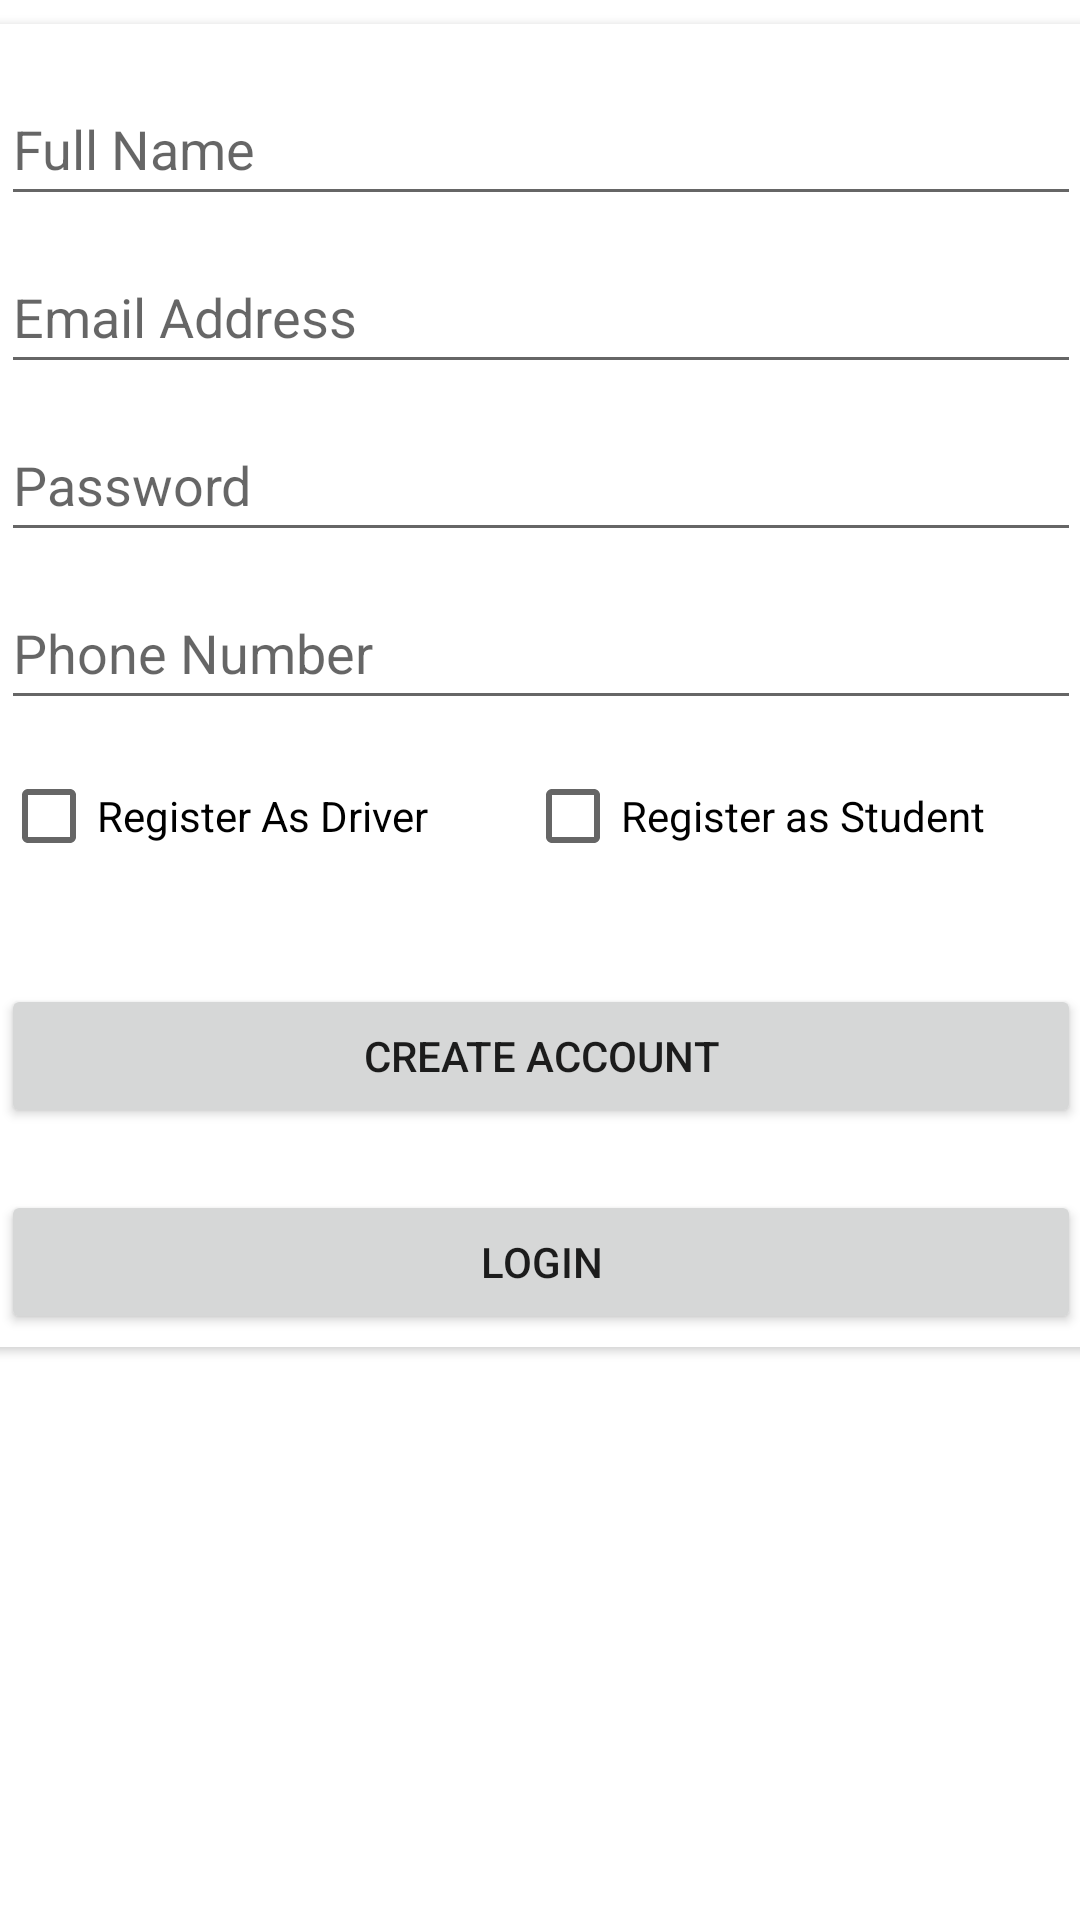

Here is an Android app screen rendered from its layout file. Give the layout XML and the strings, colors and styles it references.
<!-- AndroidManifest.xml: application theme Theme.SchoolRide -->
<!-- res/layout/activity_register.xml -->
<?xml version="1.0" encoding="utf-8"?>
<androidx.constraintlayout.widget.ConstraintLayout xmlns:android="http://schemas.android.com/apk/res/android"
    xmlns:app="http://schemas.android.com/apk/res-auto"
    xmlns:tools="http://schemas.android.com/tools"
    android:layout_width="match_parent"
    android:layout_height="match_parent"
    tools:context=".Register">


    <androidx.cardview.widget.CardView
        android:id="@+id/cardView"
        android:layout_width="392dp"
        android:layout_height="441dp"
        android:layout_marginStart="8dp"
        android:layout_marginTop="8dp"
        android:layout_marginEnd="8dp"
        app:cardCornerRadius="5dp"
        app:layout_constraintEnd_toEndOf="parent"
        app:layout_constraintStart_toStartOf="parent"
        app:layout_constraintTop_toTopOf="parent">

        <androidx.constraintlayout.widget.ConstraintLayout
            android:layout_width="match_parent"
            android:layout_height="465dp">

            <EditText
                android:id="@+id/registerName"
                android:layout_width="0dp"
                android:layout_height="wrap_content"
                android:layout_marginStart="16dp"
                android:layout_marginTop="16dp"
                android:layout_marginEnd="16dp"
                android:ems="10"
                android:hint="Full Name"
                android:inputType="textPersonName"
                android:minHeight="48dp"
                app:layout_constraintEnd_toEndOf="parent"
                app:layout_constraintStart_toStartOf="parent"
                app:layout_constraintTop_toTopOf="parent" />

            <EditText
                android:id="@+id/registerEmail"
                android:layout_width="0dp"
                android:layout_height="wrap_content"
                android:layout_marginStart="16dp"
                android:layout_marginTop="8dp"
                android:layout_marginEnd="16dp"
                android:ems="10"
                android:hint="Email Address"
                android:inputType="textEmailAddress"
                android:minHeight="48dp"
                app:layout_constraintEnd_toEndOf="parent"
                app:layout_constraintStart_toStartOf="parent"
                app:layout_constraintTop_toBottomOf="@+id/registerName" />

            <EditText
                android:id="@+id/registerPassword"
                android:layout_width="0dp"
                android:layout_height="wrap_content"
                android:layout_marginStart="16dp"
                android:layout_marginTop="8dp"
                android:layout_marginEnd="16dp"
                android:ems="10"
                android:hint="Password"
                android:inputType="textPassword"
                android:minHeight="48dp"
                app:layout_constraintEnd_toEndOf="parent"
                app:layout_constraintStart_toStartOf="parent"
                app:layout_constraintTop_toBottomOf="@+id/registerEmail" />

            <EditText
                android:id="@+id/registerPhone"
                android:layout_width="0dp"
                android:layout_height="wrap_content"
                android:layout_marginStart="16dp"
                android:layout_marginTop="8dp"
                android:layout_marginEnd="16dp"
                android:ems="10"
                android:hint="Phone Number"
                android:inputType="phone"
                android:minHeight="48dp"
                app:layout_constraintEnd_toEndOf="parent"
                app:layout_constraintStart_toStartOf="parent"
                app:layout_constraintTop_toBottomOf="@+id/registerPassword" />

            <CheckBox
                android:id="@+id/isDriver"
                android:layout_width="wrap_content"
                android:layout_height="wrap_content"
                android:layout_marginStart="16dp"
                android:layout_marginTop="8dp"
                android:text="Register As Driver"
                app:layout_constraintStart_toStartOf="parent"
                app:layout_constraintTop_toBottomOf="@+id/registerPhone" />

            <CheckBox
                android:id="@+id/isStudent"
                android:layout_width="wrap_content"
                android:layout_height="wrap_content"
                android:layout_marginTop="8dp"
                android:layout_marginEnd="16dp"
                android:text="Register as Student"
                app:layout_constraintEnd_toEndOf="parent"
                app:layout_constraintStart_toEndOf="@+id/isDriver"
                app:layout_constraintTop_toBottomOf="@+id/registerPhone" />

            <Button
                android:id="@+id/registerBtn"
                android:layout_width="0dp"
                android:layout_height="wrap_content"
                android:layout_marginStart="16dp"
                android:layout_marginTop="32dp"
                android:layout_marginEnd="16dp"
                android:text="Create Account"
                app:layout_constraintEnd_toEndOf="parent"
                app:layout_constraintStart_toStartOf="parent"
                app:layout_constraintTop_toBottomOf="@+id/isStudent" />

            <Button
                android:id="@+id/gotoLogin"
                android:layout_width="0dp"
                android:layout_height="wrap_content"
                android:layout_marginStart="16dp"
                android:layout_marginTop="8dp"
                android:layout_marginEnd="16dp"
                android:layout_marginBottom="16dp"
                android:text="Login"
                app:layout_constraintBottom_toBottomOf="parent"
                app:layout_constraintEnd_toEndOf="parent"
                app:layout_constraintStart_toStartOf="parent"
                app:layout_constraintTop_toBottomOf="@+id/registerBtn" />

        </androidx.constraintlayout.widget.ConstraintLayout>
    </androidx.cardview.widget.CardView>

    <ImageView
        android:id="@+id/imageView11"
        android:layout_width="374dp"
        android:layout_height="242dp"
        android:layout_marginStart="16dp"
        android:layout_marginTop="49dp"
        android:layout_marginEnd="16dp"
        android:layout_marginBottom="16dp"
        app:layout_constraintBottom_toBottomOf="parent"
        app:layout_constraintEnd_toEndOf="parent"
        app:layout_constraintStart_toStartOf="parent"
        app:layout_constraintTop_toBottomOf="@+id/cardView"
        app:srcCompat="@drawable/register" />

</androidx.constraintlayout.widget.ConstraintLayout>
<!-- resources referenced by this layout -->
<resources>
  <style name="Theme.SchoolRide" parent="Theme.MaterialComponents.DayNight.DarkActionBar">
          
          <item name="colorPrimary">@color/purple_500</item>
          <item name="colorPrimaryVariant">@color/purple_700</item>
          <item name="colorOnPrimary">@color/white</item>
          
          <item name="colorSecondary">@color/teal_200</item>
          <item name="colorSecondaryVariant">@color/teal_700</item>
          <item name="colorOnSecondary">@color/black</item>
          
          <item name="android:statusBarColor" tools:targetApi="l">?attr/colorPrimaryVariant</item>
          
      </style>
  <!-- not gathered from this repository: default colours our renderer supplied (Android Studio template values) -->
  <color name="purple_500">#FF6200EE</color>
  <color name="purple_700">#FF3700B3</color>
  <color name="teal_200">#FF03DAC5</color>
  <color name="teal_700">#FF018786</color>
  <color name="black">#FF000000</color>
  <color name="white">#FFFFFFFF</color>
</resources>
